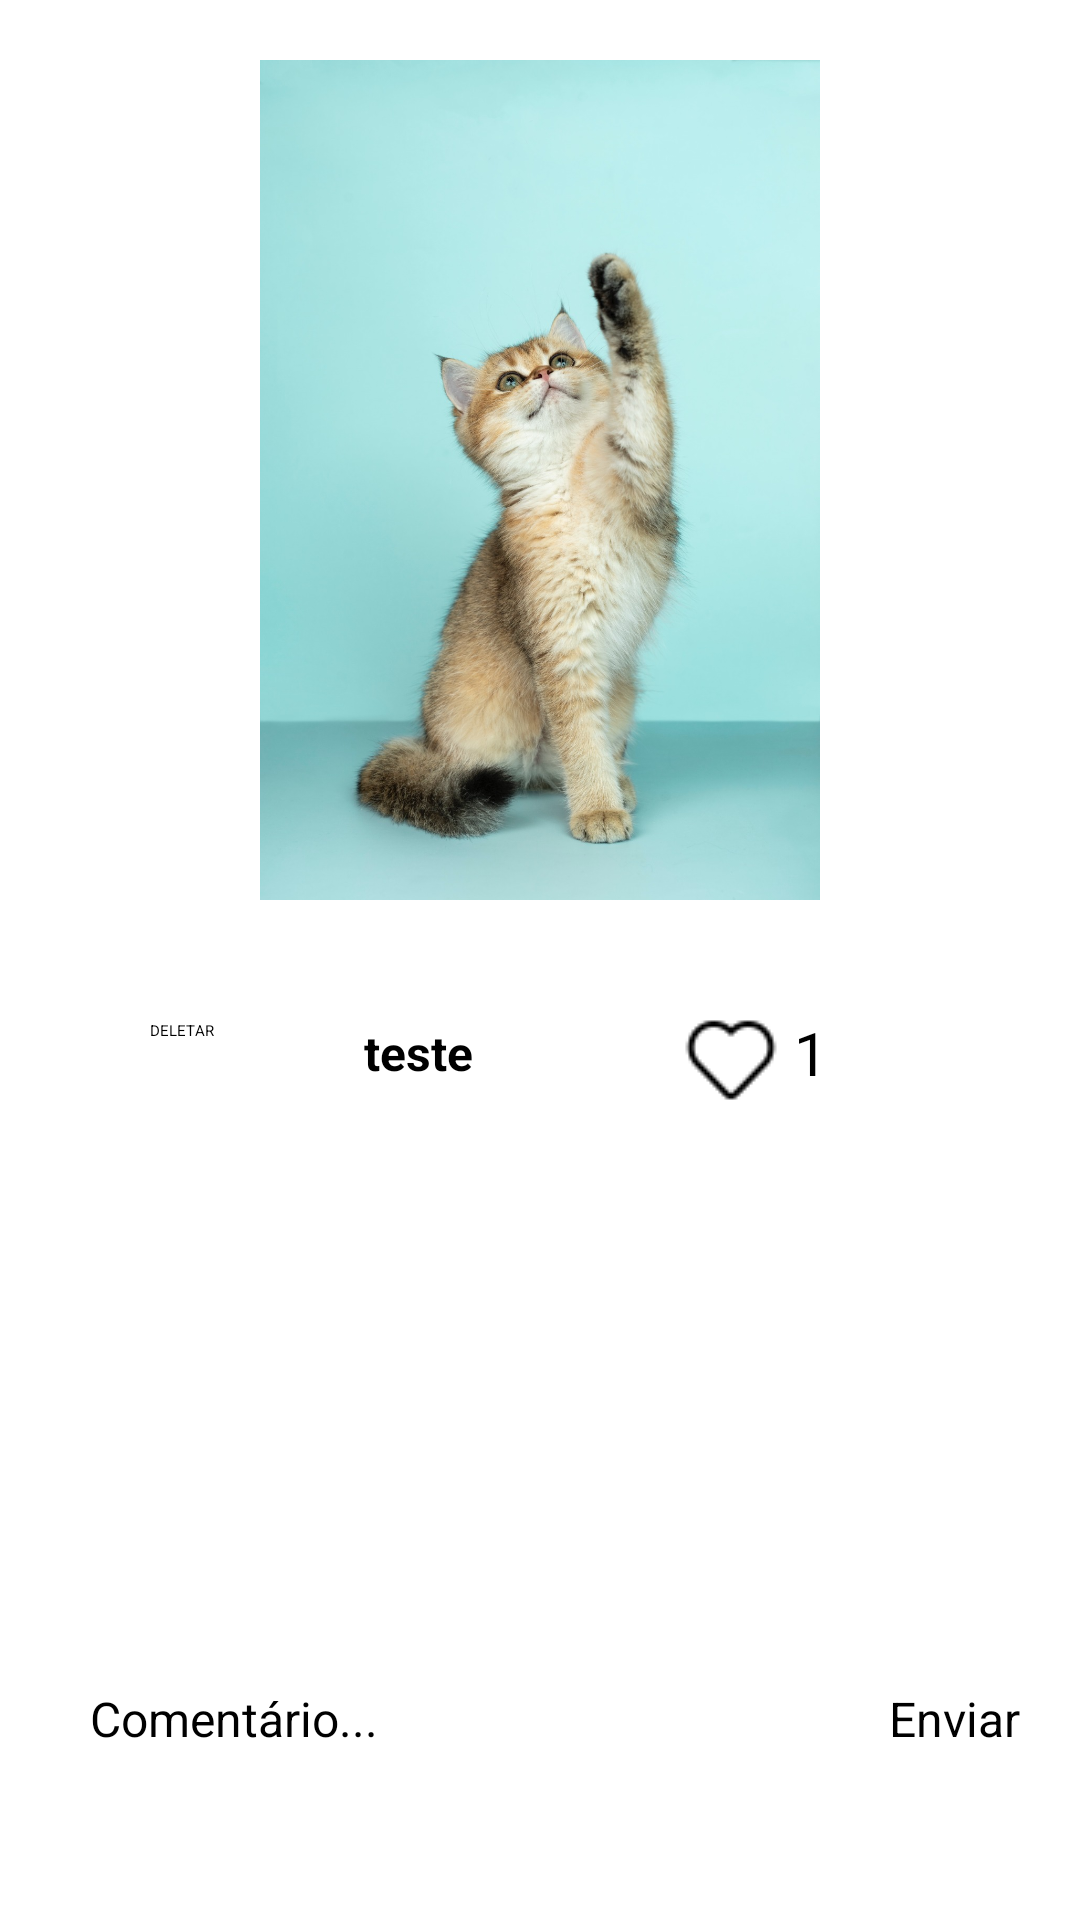

The Android layout XML behind this screen, and the referenced resources:
<!-- AndroidManifest.xml: application theme Theme.ProjetoIntegrador -->
<!-- res/layout/fragment_modal_postagem.xml -->
<?xml version="1.0" encoding="utf-8"?>
<androidx.appcompat.widget.LinearLayoutCompat
    xmlns:android="http://schemas.android.com/apk/res/android"
    xmlns:tools="http://schemas.android.com/tools"
    android:layout_width="match_parent"
    android:layout_height="match_parent"
    tools:context=".ModalPostagemFragment"
    android:orientation="vertical"
    >

    <ImageView
        android:layout_width="280dp"
        android:layout_height="280dp"
        android:src="@drawable/gt"
        android:layout_marginTop="20dp"
        android:id="@+id/fotoModal"
        android:layout_gravity="center"
        >

    </ImageView>

    <androidx.appcompat.widget.LinearLayoutCompat
        android:layout_width="match_parent"
        android:layout_height="match_parent"
        android:orientation="vertical"
        android:layout_marginLeft="30dp"
        android:layout_marginRight="20dp"
        >

        <androidx.appcompat.widget.LinearLayoutCompat
            android:layout_width="match_parent"
            android:layout_height="wrap_content"
            android:layout_marginTop="30dp"
            android:orientation="horizontal"
            android:layout_gravity=""
            >

            <Button
                android:id="@+id/btnDeletar"
                android:layout_width="wrap_content"
                android:layout_height="wrap_content"
                android:text="DELETAR"
                android:backgroundTint="@color/gray"
                android:textColor="@color/black"
                android:layout_marginTop="10dp"
                android:layout_marginLeft="20dp"
                >

            </Button>

            <androidx.appcompat.widget.LinearLayoutCompat
                android:layout_width="wrap_content"
                android:layout_height="wrap_content"
                android:layout_gravity="center"
                >


                <ImageView
                    android:id="@+id/addSeguindo"
                    android:layout_width="wrap_content"
                    android:layout_height="wrap_content"
                    android:src="@drawable/baseline_star_border_24"
                    android:layout_gravity="center"
                    android:layout_marginTop="3dp"
                    android:layout_marginLeft="50dp"
                    >

                </ImageView>




                <TextView
                    android:id="@+id/UsuarioPostagem"
                    android:layout_width="wrap_content"
                    android:layout_height="wrap_content"
                    android:text="teste"
                    android:layout_marginTop="10dp"
                    android:textSize="16dp"
                    android:textStyle="bold"
                    >

                </TextView>


                <androidx.appcompat.widget.LinearLayoutCompat
                    android:layout_width="wrap_content"
                    android:layout_height="wrap_content"
                    android:orientation="horizontal"
                    android:layout_gravity="center"
                    android:layout_marginLeft="70dp"
                    android:layout_marginTop="5dp"
                    >

                    <ImageView
                        android:layout_width="wrap_content"
                        android:layout_height="wrap_content"
                        android:src="@drawable/heart"
                        android:layout_gravity="right"
                        android:id="@+id/iconHeart"
                        >

                    </ImageView>

                    <TextView
                        android:layout_width="wrap_content"
                        android:layout_height="wrap_content"
                        android:text="1"
                        android:textSize="20dp"
                        android:layout_marginLeft="5dp"
                        android:id="@+id/numCurtidas"
                        >

                    </TextView>

                </androidx.appcompat.widget.LinearLayoutCompat>

            </androidx.appcompat.widget.LinearLayoutCompat>

        </androidx.appcompat.widget.LinearLayoutCompat>

        <androidx.recyclerview.widget.RecyclerView
            android:layout_width="match_parent"
            android:layout_height="170dp"
            android:layout_marginTop="25dp"
            android:id="@+id/RvComentarios"
            >



        </androidx.recyclerview.widget.RecyclerView>



        <androidx.appcompat.widget.LinearLayoutCompat
            android:layout_width="match_parent"
            android:layout_height="wrap_content"
            android:orientation="horizontal"
            android:weightSum="100"
            >

            <EditText
                android:id="@+id/textComment"
                android:layout_width="wrap_content"
                android:layout_height="wrap_content"
                android:hint="Comentário..."
                android:layout_weight="100"
                android:textSize="16dp"
                android:background="@android:color/transparent"
                android:inputType="textMultiLine"
                android:lines="4"
                android:scrollbars="vertical"
                >

            </EditText>

            <Button
                android:layout_width="wrap_content"
                android:layout_height="wrap_content"
                android:background="@android:color/transparent"
                android:hint="Enviar"
                android:textSize="16dp"
                android:id="@+id/enviarComentario"

                >

            </Button>



        </androidx.appcompat.widget.LinearLayoutCompat>

    </androidx.appcompat.widget.LinearLayoutCompat>

</androidx.appcompat.widget.LinearLayoutCompat>
<!-- resources referenced by this layout -->
<resources>
  <color name="black">#FF000000</color>
  <color name="gray">#c6c6c6</color>
  <!-- drawable gt: jpg bitmap (drawable, 197243 bytes) -->
  <!-- drawable heart: png bitmap (drawable, 584 bytes) -->
</resources>
